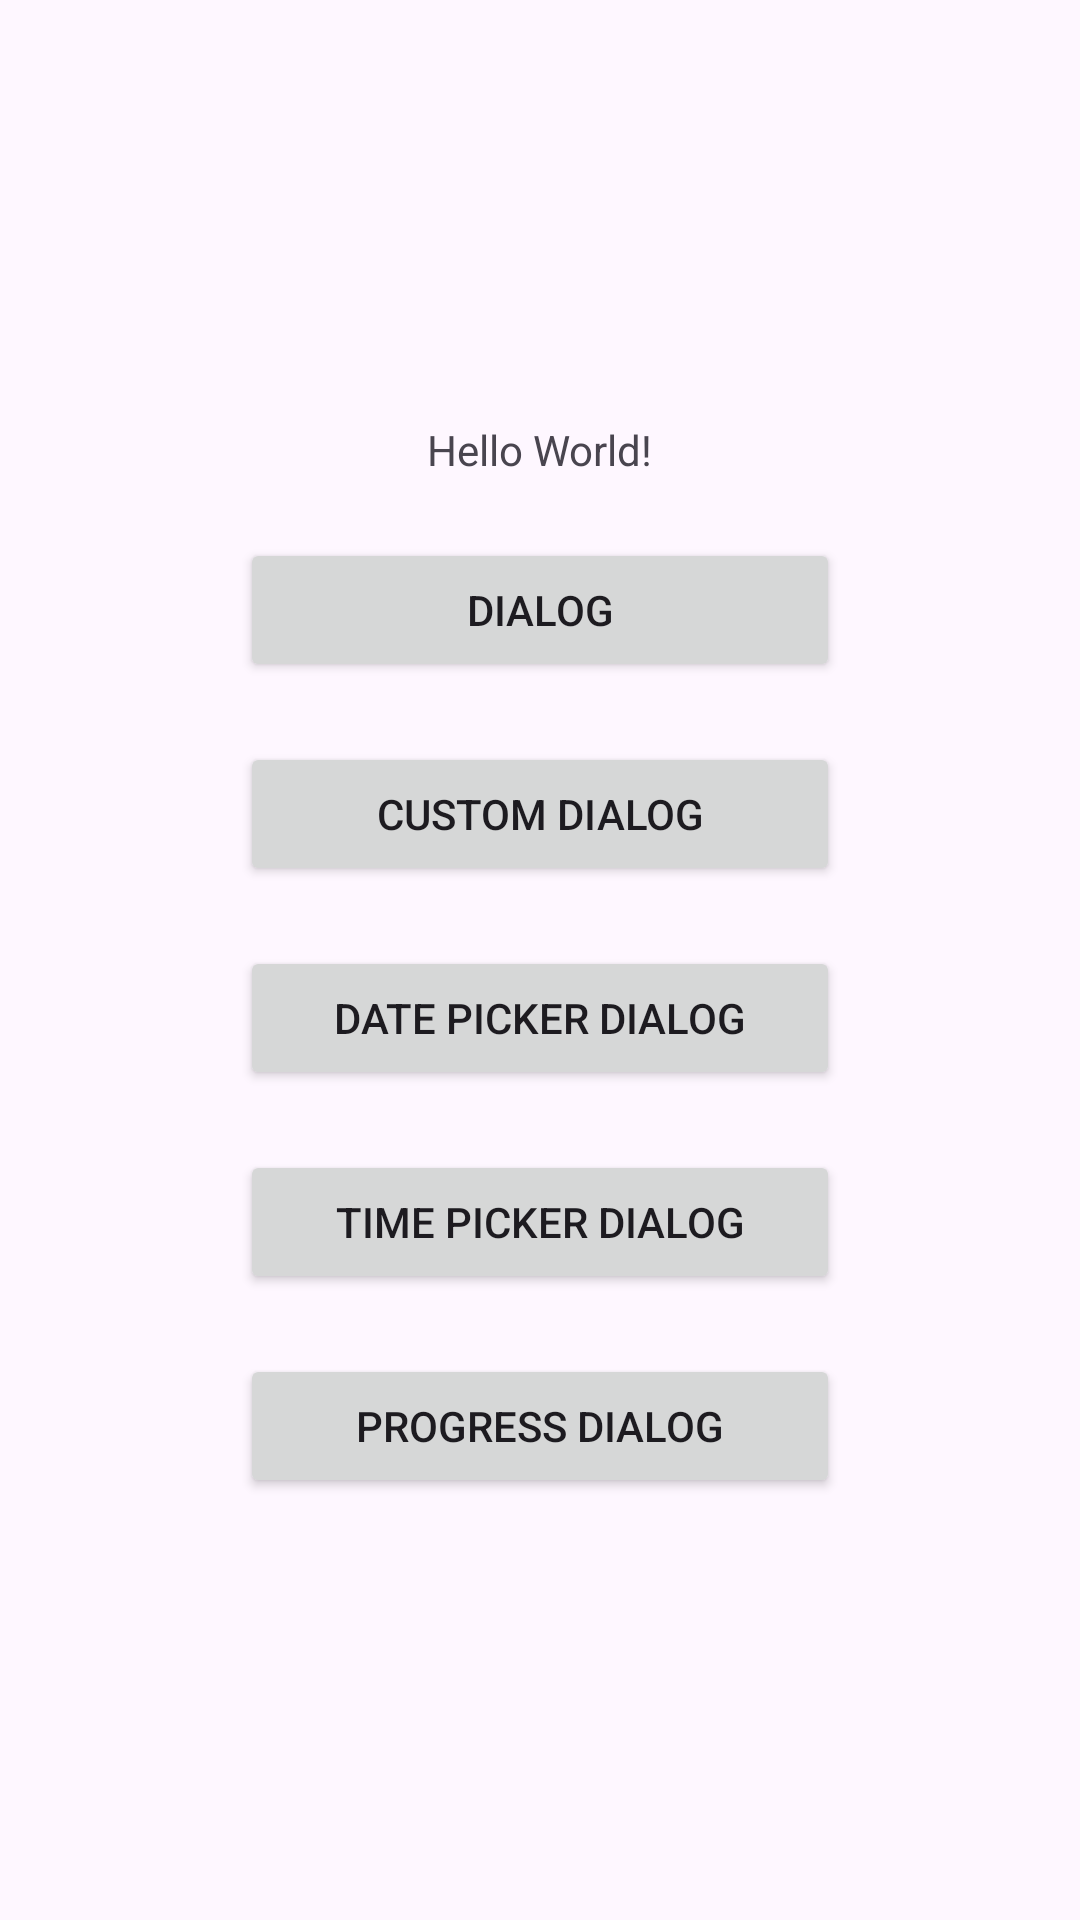

Produce the Android XML layout that renders to this screen, including the resource entries it uses.
<!-- AndroidManifest.xml: application theme Theme.View_prc -->
<!-- res/layout/activity_main.xml -->
<?xml version="1.0" encoding="utf-8"?>
<LinearLayout
    xmlns:android="http://schemas.android.com/apk/res/android"
    xmlns:tools="http://schemas.android.com/tools"
    android:layout_width="match_parent"
    android:layout_height="match_parent"
    android:orientation="vertical"
    android:gravity="center"
    tools:context=".MainActivity">

    <TextView
        android:id="@+id/tv_title"
        android:layout_width="wrap_content"
        android:layout_height="wrap_content"
        android:text="Hello World!" />
    <Button
        android:id="@+id/btn1_alert"
        android:text="dialog"
        android:layout_width="200dp"
        android:layout_height="wrap_content"
        android:layout_marginTop="20dp"/>

    <Button
        android:id="@+id/btn2_custom"
        android:text="custom dialog"
        android:layout_marginTop="20dp"
        android:layout_width="200dp"
        android:layout_height="wrap_content"/>

    <Button
        android:id="@+id/btn3_date"
        android:layout_width="200dp"
        android:layout_height="wrap_content"
        android:text="Date picker dialog"
        android:layout_marginTop="20dp"/>
    <Button
        android:id="@+id/btn4_time"
        android:layout_width="200dp"
        android:layout_height="wrap_content"
        android:text="Time picker dialog"
        android:layout_marginTop="20dp" />
    <Button
        android:id="@+id/btn5_porgress"
        android:layout_width="200dp"
        android:layout_height="wrap_content"
        android:layout_marginTop="20dp"
        android:text="progress dialog" />

</LinearLayout>
<!-- resources referenced by this layout -->
<resources>
  <style name="Theme.View_prc" parent="Base.Theme.View_prc" />
  <style name="Base.Theme.View_prc" parent="Theme.Material3.DayNight.NoActionBar">
          
          
      </style>
</resources>
